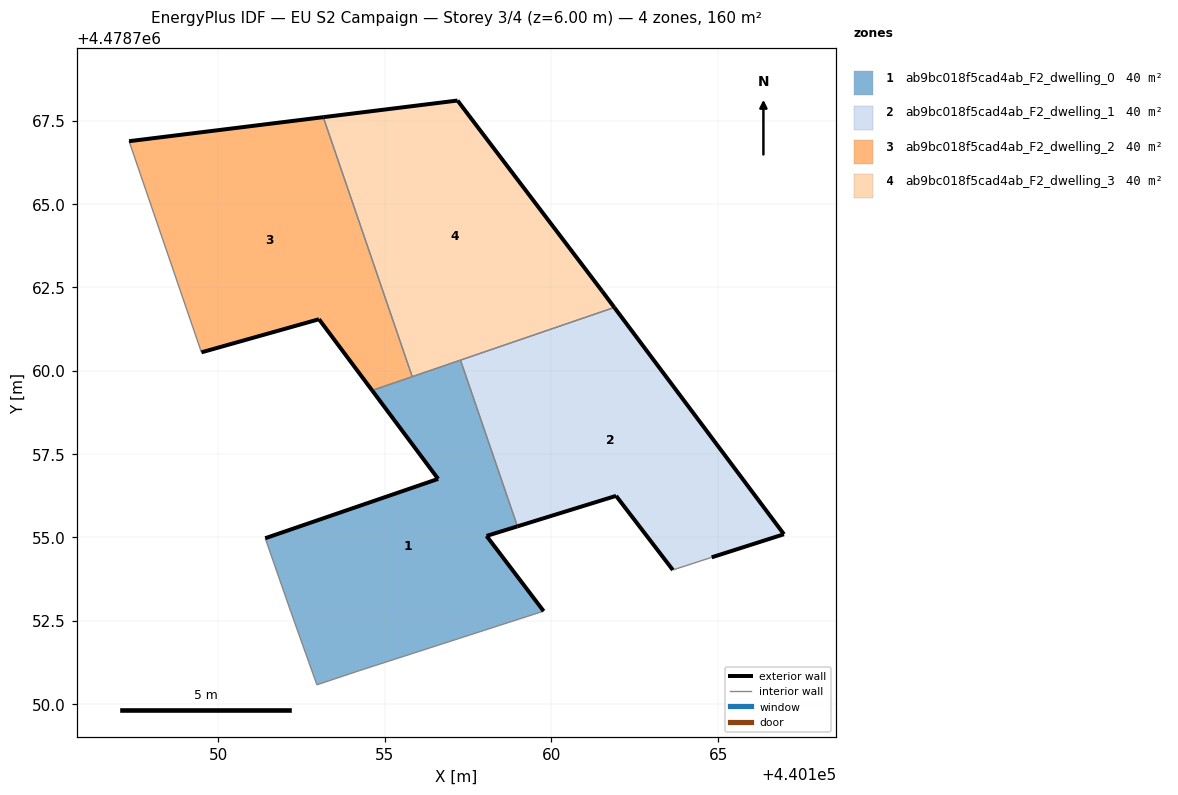
=== STOREY PLAN SPEC (per zone: floor XY polygon, exterior-wall plan segments, windows/doors) ===
zone 1: ab9bc018f5cad4ab_F2_dwelling_0  (40.1 m²)
  floor: (440159.77, 4478752.79) (440158.05, 4478755.04) (440158.98, 4478755.33) (440157.27, 4478760.32) (440154.62, 4478759.41) (440156.60, 4478756.76) (440151.41, 4478754.98) (440152.19, 4478752.76) (440152.97, 4478750.58) (440154.20, 4478750.99)
  exterior wall: (440151.41, 4478754.98) – (440156.60, 4478756.76)  [5.5 m]
  exterior wall: (440156.60, 4478756.76) – (440154.62, 4478759.41)  [3.3 m]
  exterior wall: (440158.98, 4478755.33) – (440158.05, 4478755.04)  [1.0 m]
  exterior wall: (440158.05, 4478755.04) – (440159.77, 4478752.79)  [2.8 m]
  interior walls: 7
zone 2: ab9bc018f5cad4ab_F2_dwelling_1  (40.1 m²)
  floor: (440166.98, 4478755.10) (440161.89, 4478761.90) (440157.27, 4478760.32) (440158.98, 4478755.33) (440161.94, 4478756.25) (440163.64, 4478754.02) (440164.81, 4478754.40)
  exterior wall: (440161.94, 4478756.25) – (440158.98, 4478755.33)  [3.1 m]
  exterior wall: (440161.89, 4478761.90) – (440166.98, 4478755.10)  [8.5 m]
  exterior wall: (440166.98, 4478755.10) – (440164.81, 4478754.40)  [2.3 m]
  exterior wall: (440163.64, 4478754.02) – (440161.94, 4478756.25)  [2.8 m]
  interior walls: 3
zone 3: ab9bc018f5cad4ab_F2_dwelling_2  (40.1 m²)
  floor: (440155.83, 4478759.82) (440153.16, 4478767.61) (440147.33, 4478766.89) (440149.50, 4478760.55) (440153.03, 4478761.55) (440154.62, 4478759.41)
  exterior wall: (440147.33, 4478766.89) – (440153.16, 4478767.61)  [5.9 m]
  exterior wall: (440154.62, 4478759.41) – (440153.03, 4478761.55)  [2.7 m]
  exterior wall: (440153.03, 4478761.55) – (440149.50, 4478760.55)  [3.7 m]
  interior walls: 3
zone 4: ab9bc018f5cad4ab_F2_dwelling_3  (40.1 m²)
  floor: (440161.89, 4478761.90) (440161.52, 4478762.39) (440157.18, 4478768.11) (440153.16, 4478767.61) (440155.83, 4478759.82)
  exterior wall: (440153.16, 4478767.61) – (440157.18, 4478768.11)  [4.1 m]
  exterior wall: (440157.18, 4478768.11) – (440161.52, 4478762.39)  [7.2 m]
  exterior wall: (440161.52, 4478762.39) – (440161.89, 4478761.90)  [0.6 m]
  interior walls: 3

=== DERIVED (storey summary) ===
Building: EU S2 Campaign
Storey: 3 of 4  (floor level z = 6.00 m)
Storey gross floor area: 160.2 m²
Zones on this storey: 4
  - ab9bc018f5cad4ab_F2_dwelling_0: floor 40.1 m²; exterior wall 12.6 m (37.8 m²); WWR 0.0%
  - ab9bc018f5cad4ab_F2_dwelling_1: floor 40.1 m²; exterior wall 16.7 m (50.0 m²); WWR 0.0%
  - ab9bc018f5cad4ab_F2_dwelling_2: floor 40.1 m²; exterior wall 12.2 m (36.6 m²); WWR 0.0%
  - ab9bc018f5cad4ab_F2_dwelling_3: floor 40.1 m²; exterior wall 11.8 m (35.5 m²); WWR 0.0%
Zone adjacency (shared interzone walls):
  - ab9bc018f5cad4ab_F2_dwelling_0 ↔ ab9bc018f5cad4ab_F2_dwelling_1
  - ab9bc018f5cad4ab_F2_dwelling_0 ↔ ab9bc018f5cad4ab_F2_dwelling_2
  - ab9bc018f5cad4ab_F2_dwelling_0 ↔ ab9bc018f5cad4ab_F2_dwelling_3
  - ab9bc018f5cad4ab_F2_dwelling_1 ↔ ab9bc018f5cad4ab_F2_dwelling_3
  - ab9bc018f5cad4ab_F2_dwelling_2 ↔ ab9bc018f5cad4ab_F2_dwelling_3